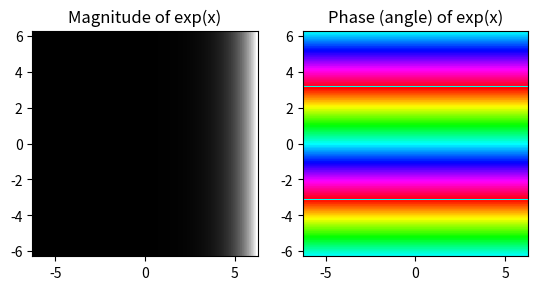

This figure's Python source:
import matplotlib.pyplot as plt
import numpy as np

x = np.linspace(-2*np.pi, 2*np.pi, 100)
xx = x + 1j * x[:, np.newaxis] # a + ib over complex plane
out = np.exp(xx)

plt.subplot(121)
plt.imshow(np.abs(out),
           extent=[-2*np.pi, 2*np.pi, -2*np.pi, 2*np.pi], cmap='gray')
plt.title('Magnitude of exp(x)')

plt.subplot(122)
plt.imshow(np.angle(out),
           extent=[-2*np.pi, 2*np.pi, -2*np.pi, 2*np.pi], cmap='hsv')
plt.title('Phase (angle) of exp(x)')
plt.show()